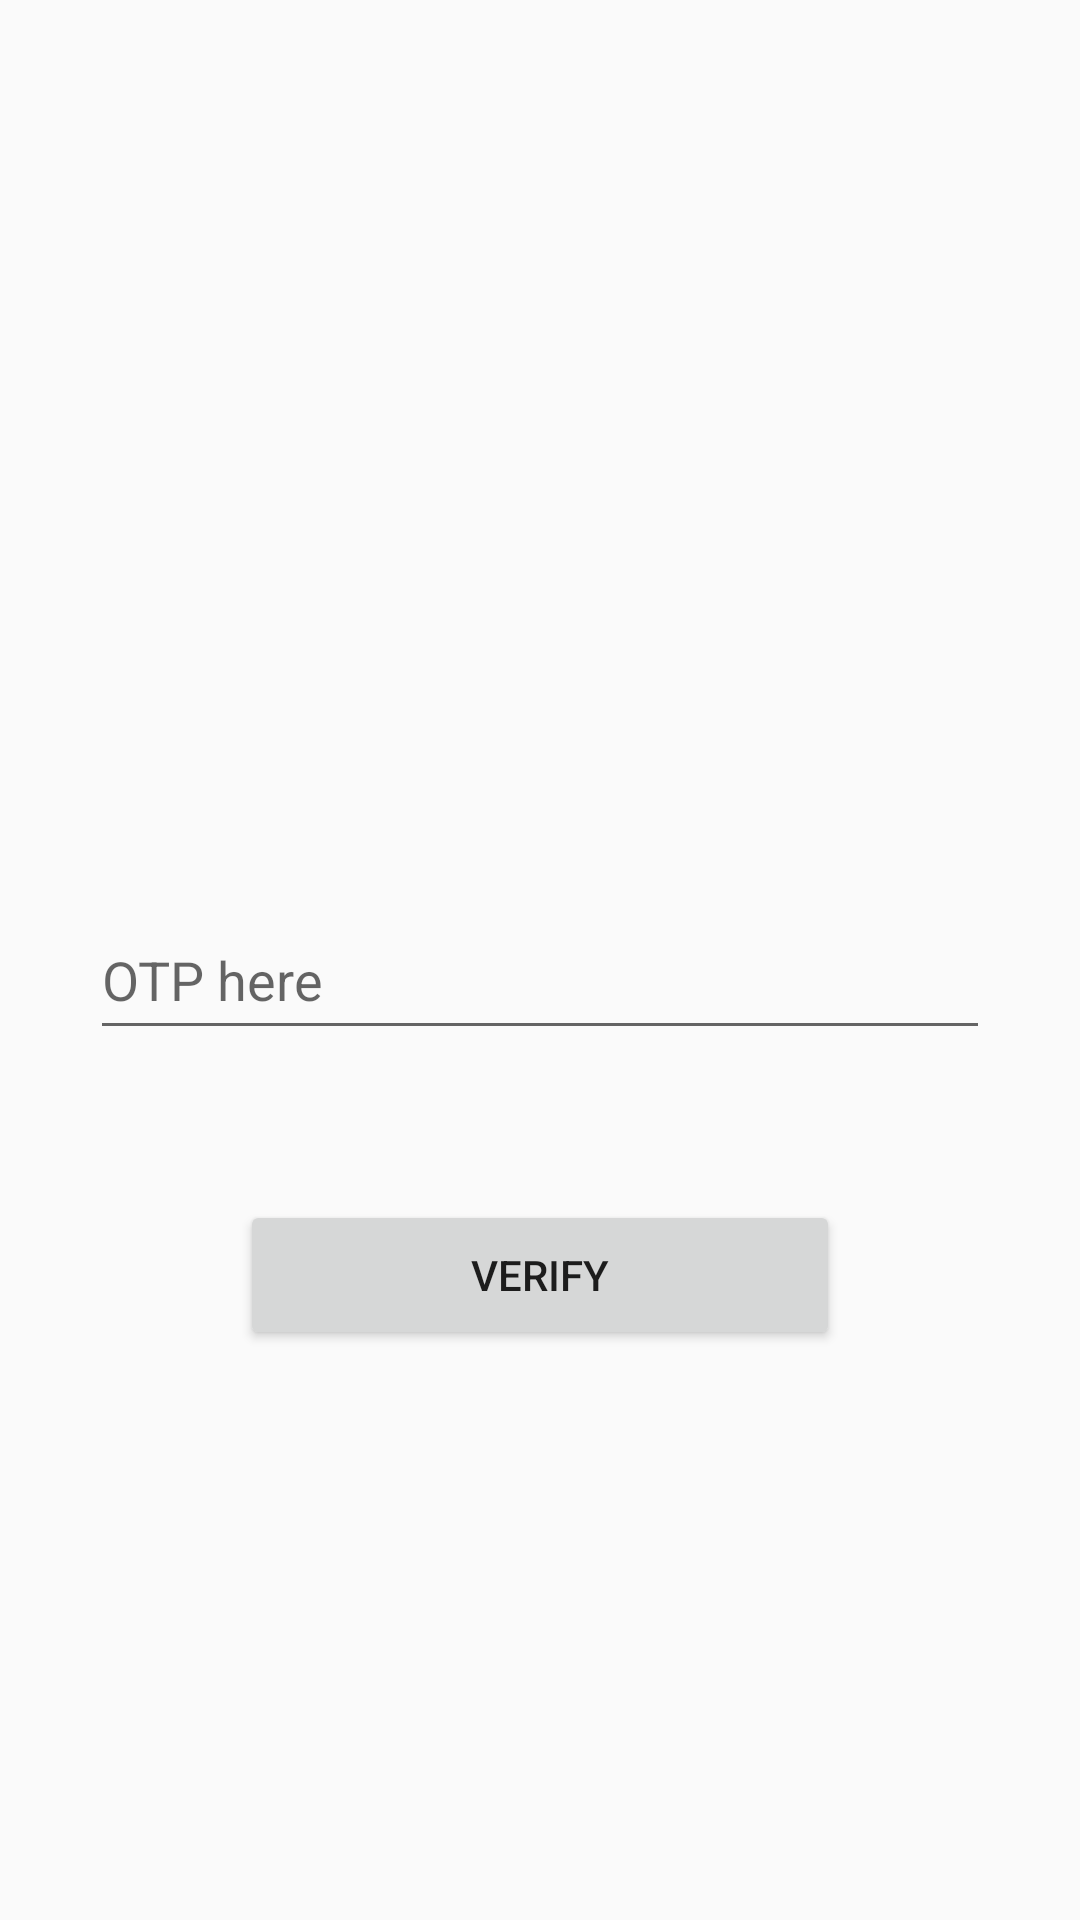

Write the Android layout XML for this screen, with the resource values it uses.
<!-- AndroidManifest.xml: application theme AppTheme -->
<!-- res/layout/activity_otp.xml -->
<?xml version="1.0" encoding="utf-8"?>
<RelativeLayout xmlns:android="http://schemas.android.com/apk/res/android"
    xmlns:app="http://schemas.android.com/apk/res-auto"
    xmlns:tools="http://schemas.android.com/tools"
    android:layout_width="match_parent"
    android:layout_height="match_parent"
    tools:context=".OTP">
    <EditText
        android:layout_width="300dp"
        android:layout_height="50dp"
        android:id="@+id/otpid1"
        android:layout_centerHorizontal="true"
        android:layout_marginTop="300dp"
        android:hint="OTP here"
        />
    <Button
        android:layout_width="200dp"
        android:layout_height="50dp"
        android:id="@+id/confirmOTP"
        android:layout_below="@+id/otpid1"
        android:layout_centerHorizontal="true"
        android:layout_marginTop="50dp"
        android:text="Verify"
        />
</RelativeLayout>
<!-- resources referenced by this layout -->
<resources>
  <style name="AppTheme" parent="Theme.AppCompat.Light.DarkActionBar">
          
          <item name="colorPrimary">#05051C</item>
          <item name="colorPrimaryDark">@color/colorPrimaryDark</item>
          <item name="colorAccent">@color/colorAccent</item>
  
      </style>
  <color name="colorPrimaryDark">#00574B</color>
  <color name="colorAccent">#FFFFFF</color>
</resources>
